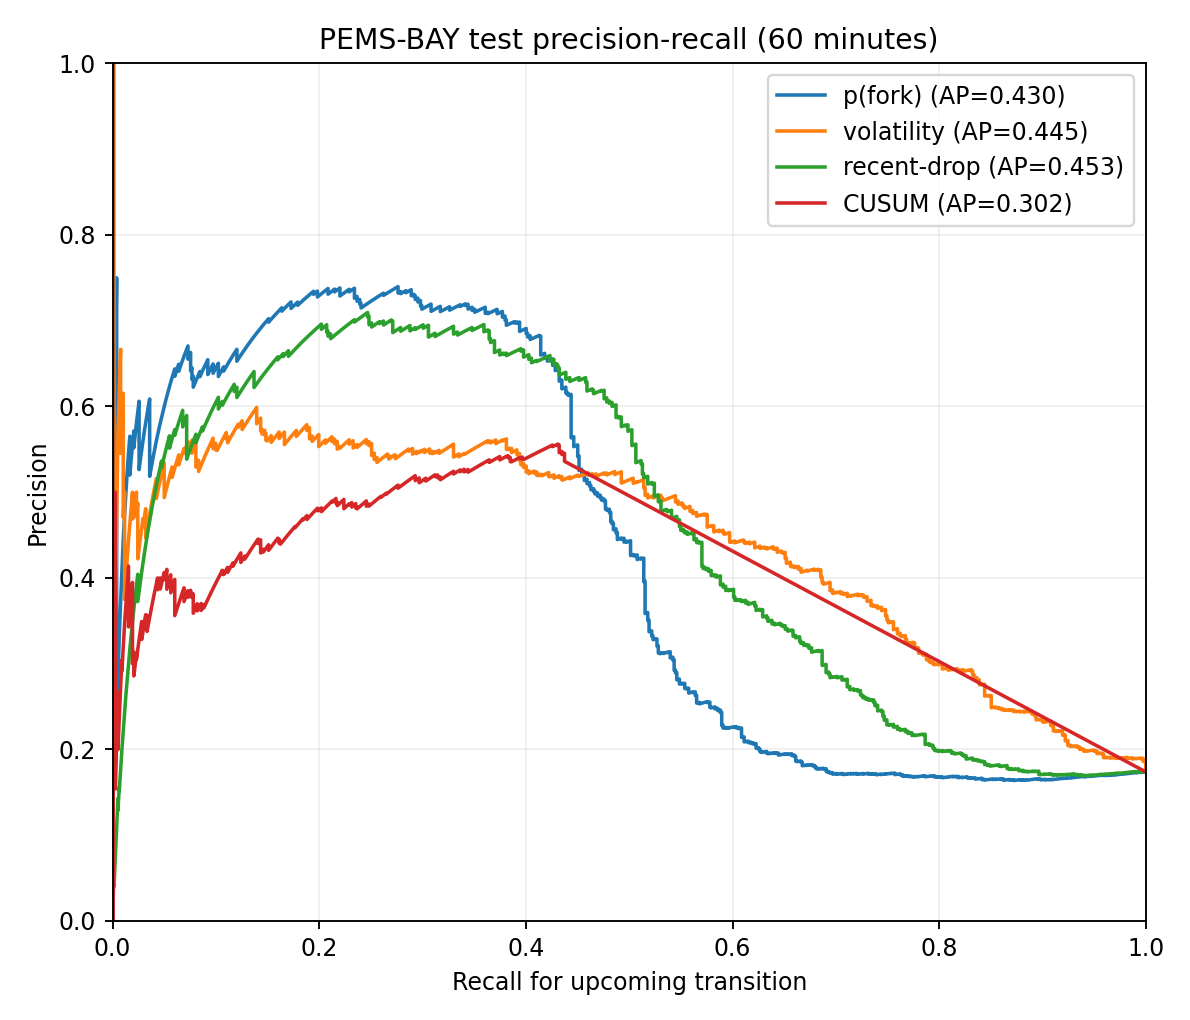

The file beside this chart, header and first rows:
method, recall, precision, threshold
p(fork), 0.0000000, 1, inf
p(fork), 0.0000000, 0.0000000, 0.9918
p(fork), 0.001279, 0.5, 0.99
p(fork), 0.003836, 0.75, 0.9872
p(fork), 0.003836, 0.4286, 0.9869
p(fork), 0.003836, 0.3333, 0.9834
p(fork), 0.003836, 0.3, 0.9834
p(fork), 0.003836, 0.2308, 0.9825
p(fork), 0.006394, 0.3333, 0.9815
p(fork), 0.01023, 0.4444, 0.975
p(fork), 0.01151, 0.4737, 0.9722
p(fork), 0.01407, 0.5238, 0.9697
p(fork), 0.01535, 0.5455, 0.9675
p(fork), 0.01662, 0.5652, 0.9654
p(fork), 0.01662, 0.52, 0.9566
p(fork), 0.0179, 0.5385, 0.9553
p(fork), 0.02046, 0.5714, 0.9552
p(fork), 0.02046, 0.5517, 0.9546
p(fork), 0.02302, 0.5806, 0.9544
p(fork), 0.02558, 0.6061, 0.9511
p(fork), 0.02558, 0.5882, 0.9499
p(fork), 0.02558, 0.5556, 0.9499
p(fork), 0.02558, 0.5263, 0.9426
p(fork), 0.02685, 0.5385, 0.9408
p(fork), 0.03069, 0.5714, 0.9406
p(fork), 0.03325, 0.5909, 0.9403
p(fork), 0.03453, 0.6, 0.9401
p(fork), 0.03581, 0.6087, 0.9354
p(fork), 0.03581, 0.5957, 0.9309
p(fork), 0.03581, 0.5714, 0.9278
p(fork), 0.03581, 0.549, 0.9259
p(fork), 0.03581, 0.5185, 0.9251
p(fork), 0.03708, 0.5273, 0.9224
p(fork), 0.03836, 0.5357, 0.9216
p(fork), 0.04092, 0.5517, 0.9195
p(fork), 0.0422, 0.5593, 0.9147
p(fork), 0.04348, 0.5667, 0.9138
p(fork), 0.04604, 0.5806, 0.9129
p(fork), 0.04987, 0.6, 0.9118
p(fork), 0.05115, 0.6061, 0.9104
p(fork), 0.05371, 0.6176, 0.9095
p(fork), 0.05754, 0.6338, 0.9095
p(fork), 0.0601, 0.6438, 0.9093
p(fork), 0.0601, 0.6351, 0.9086
p(fork), 0.06138, 0.64, 0.9047
p(fork), 0.06394, 0.6494, 0.9033
p(fork), 0.06394, 0.641, 0.9017
p(fork), 0.06522, 0.6456, 0.9014
p(fork), 0.06905, 0.6585, 0.9003
p(fork), 0.07289, 0.6706, 0.8979
p(fork), 0.07289, 0.6552, 0.8965
p(fork), 0.07545, 0.6629, 0.8963
p(fork), 0.07545, 0.6556, 0.8947
p(fork), 0.07545, 0.6413, 0.8941
p(fork), 0.07673, 0.6452, 0.8937
p(fork), 0.07673, 0.6316, 0.8919
p(fork), 0.07801, 0.6354, 0.8885
p(fork), 0.07801, 0.6224, 0.8884
p(fork), 0.08184, 0.6337, 0.8853
p(fork), 0.08312, 0.6373, 0.8853
... 7,957 more rows
